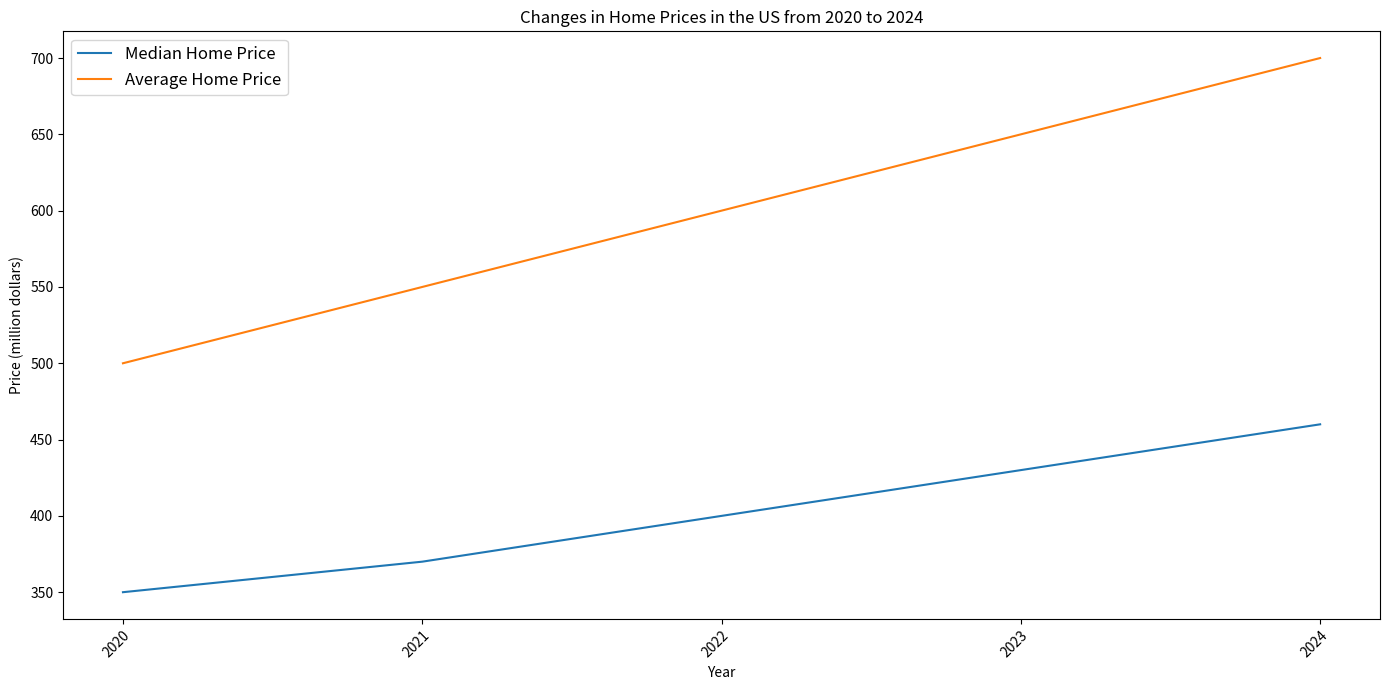

Recreate this plot in Python. (Note: this script raises an exception after producing the figure.)

import matplotlib.pyplot as plt
import numpy as np

fig = plt.figure(figsize=(14,7))
ax = fig.add_subplot(1,1,1)
ax.set_title('Changes in Home Prices in the US from 2020 to 2024') 
ax.set_ylabel('Price (million dollars)')
ax.set_xlabel('Year')

data = np.array([[2020, 350, 500],
                 [2021, 370, 550],
                 [2022, 400, 600],
                 [2023, 430, 650],
                 [2024, 460, 700]])

x_labels = ['2020', '2021', '2022', '2023', '2024']
ax.plot(data[:, 0], data[:, 1], label="Median Home Price")
ax.plot(data[:, 0], data[:, 2], label="Average Home Price")
ax.legend(loc='upper left', fontsize='large')
ax.set_xticks(data[:, 0])
ax.set_xticklabels(x_labels, rotation=45, ha='right', wrap=True)
plt.tight_layout()

plt.savefig('line chart/png/443.png')
plt.clf()